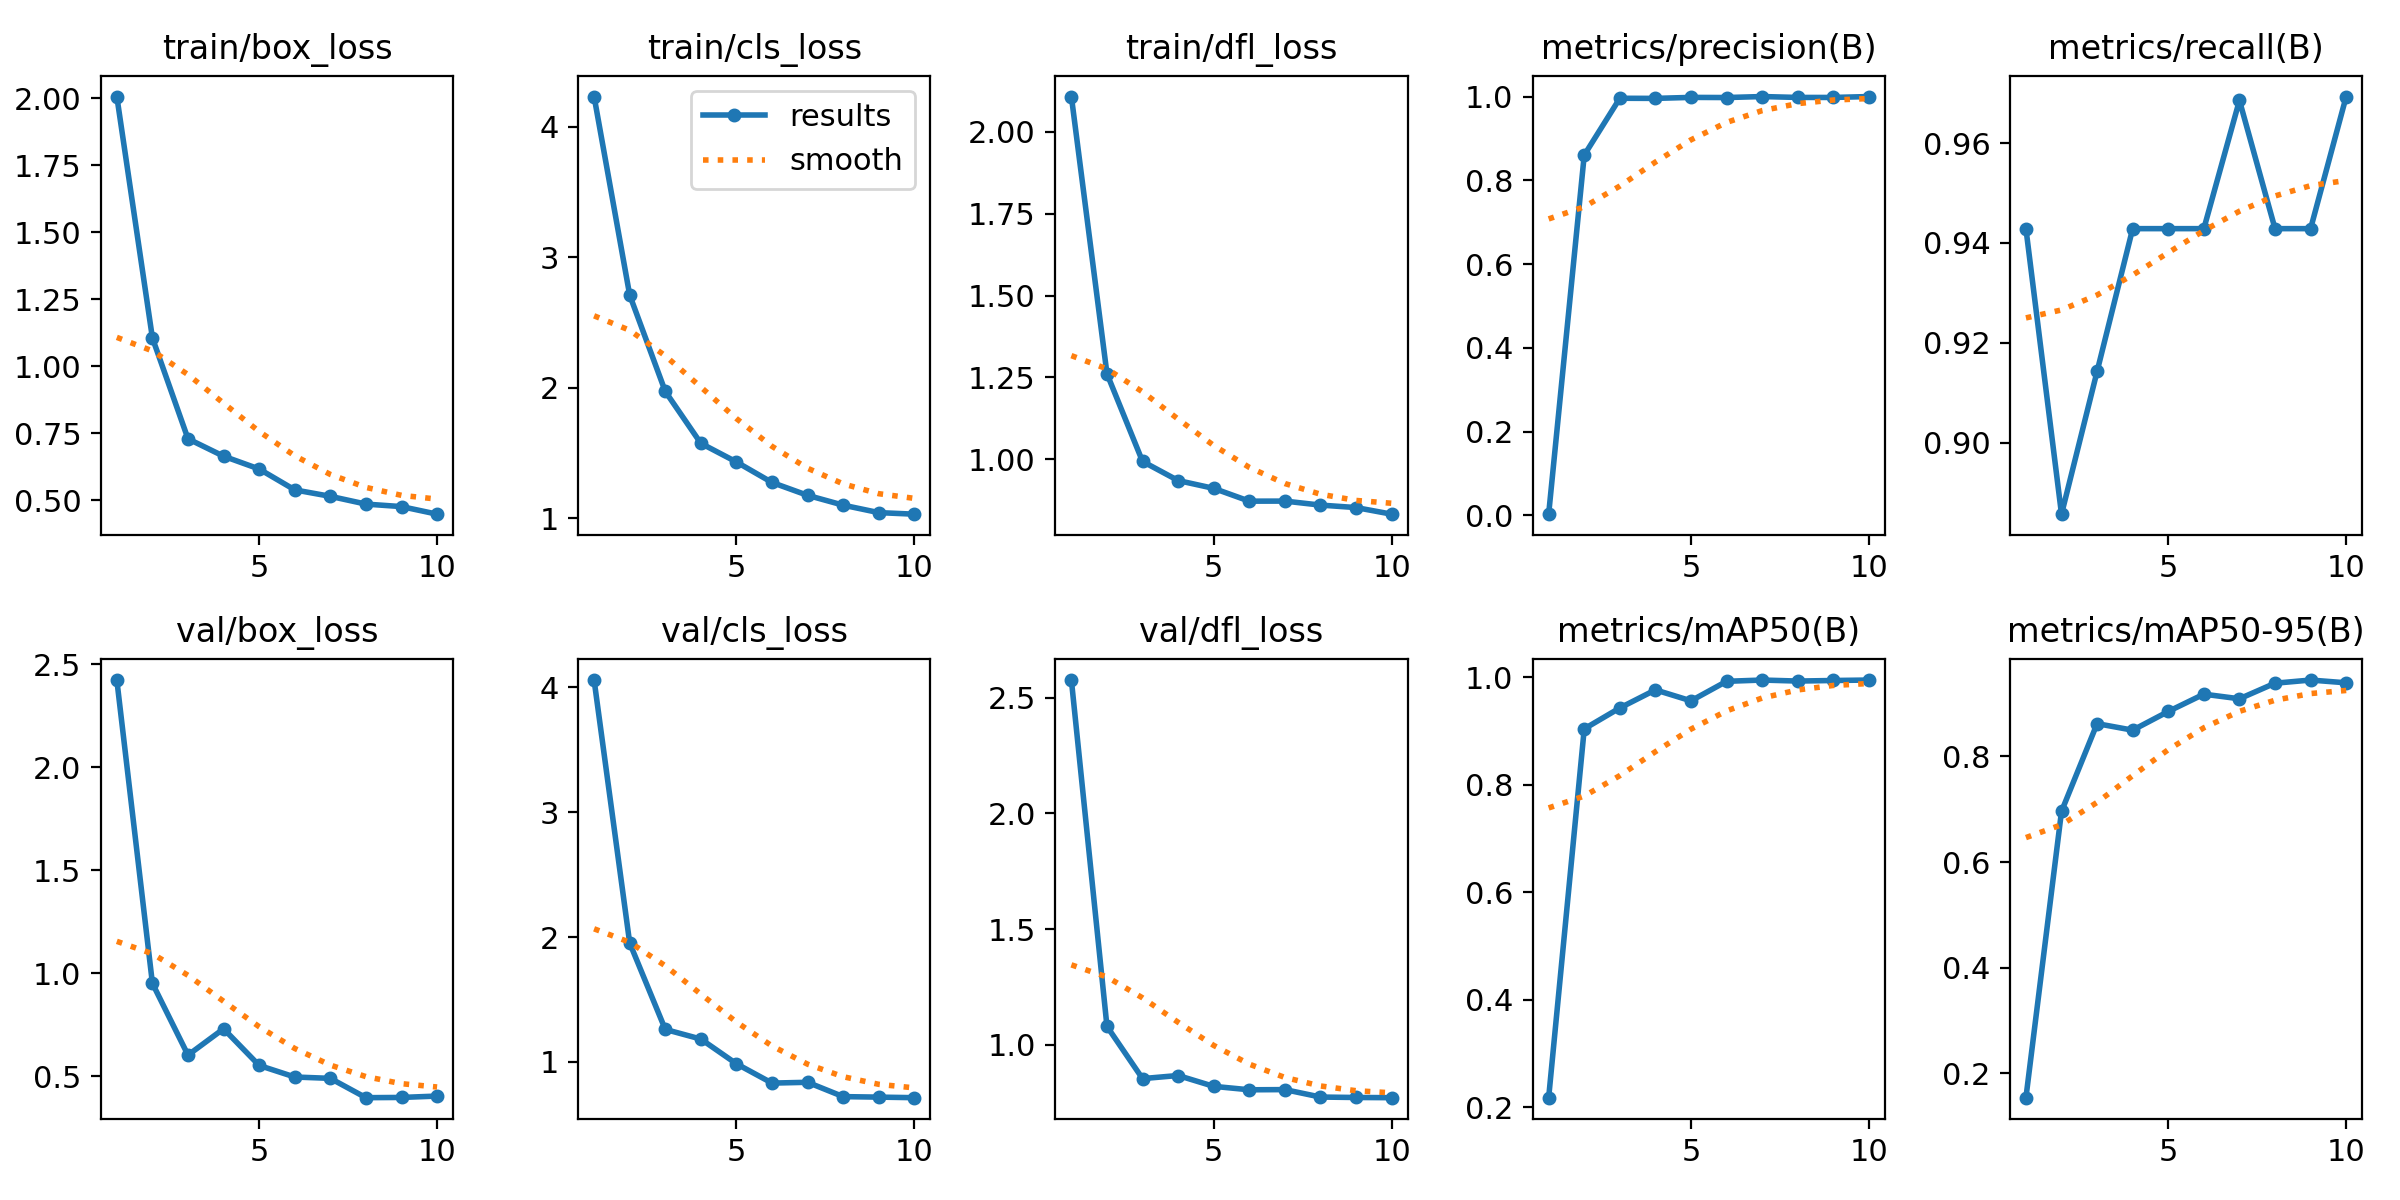

Source data for this figure (header and first rows):
epoch, time, train/box_loss, train/cls_loss, train/dfl_loss, metrics/precision(B), metrics/recall(B), metrics/mAP50(B), metrics/mAP50-95(B), val/box_loss, val/cls_loss, val/dfl_loss, lr/pg0, lr/pg1, lr/pg2
1, 48.89, 2.007, 4.23, 2.108, 0.00314, 0.9429, 0.2182, 0.1541, 2.422, 4.058, 2.576, 0.0006481, 0.0006481, 0.0006481
2, 95.67, 1.106, 2.709, 1.261, 0.8602, 0.8857, 0.9037, 0.6959, 0.9504, 1.952, 1.08, 0.001185, 0.001185, 0.001185
3, 151.7, 0.7293, 1.971, 0.993, 0.9959, 0.9143, 0.9426, 0.8619, 0.6023, 1.26, 0.8541, 0.001589, 0.001589, 0.001589
4, 198.5, 0.6643, 1.573, 0.9346, 0.9956, 0.9429, 0.9762, 0.8495, 0.7299, 1.182, 0.8675, 0.001406, 0.001406, 0.001406
5, 245.3, 0.6165, 1.43, 0.9107, 0.998, 0.9429, 0.9558, 0.885, 0.5521, 0.9845, 0.8206, 0.001208, 0.001208, 0.001208
6, 292.5, 0.5385, 1.273, 0.8716, 0.9976, 0.9429, 0.9921, 0.9177, 0.4959, 0.8298, 0.8058, 0.00101, 0.00101, 0.00101
7, 339.2, 0.5145, 1.174, 0.8718, 1, 0.9685, 0.9944, 0.9089, 0.4894, 0.8363, 0.8065, 0.000812, 0.000812, 0.000812
8, 388.4, 0.4855, 1.099, 0.8596, 0.9979, 0.9429, 0.9926, 0.9384, 0.3957, 0.7214, 0.7744, 0.000614, 0.000614, 0.000614
9, 435.5, 0.4761, 1.042, 0.852, 0.9979, 0.9429, 0.9936, 0.9444, 0.3968, 0.7174, 0.7725, 0.000416, 0.000416, 0.000416
10, 482.1, 0.4478, 1.03, 0.8318, 1, 0.9693, 0.9944, 0.9392, 0.4034, 0.713, 0.7717, 0.000218, 0.000218, 0.000218
